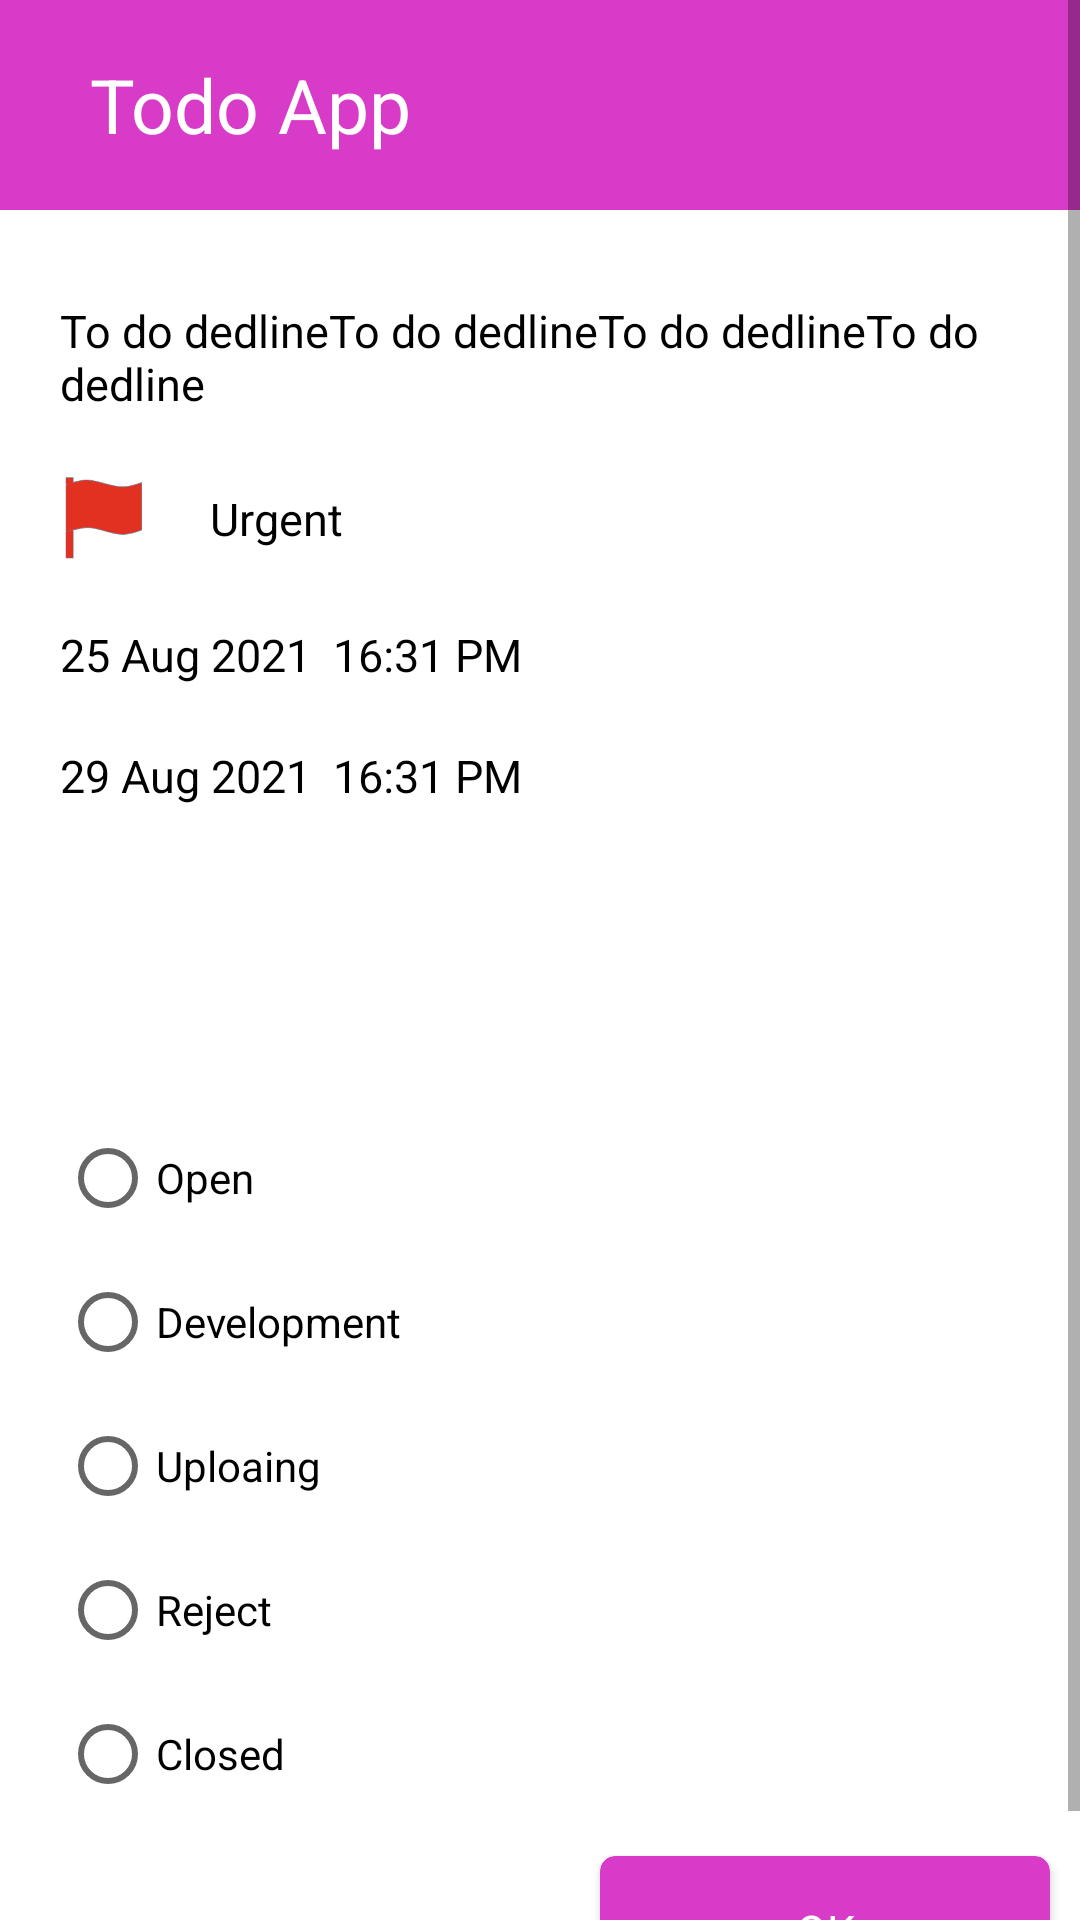

Write the Android layout XML for this screen, with the resource values it uses.
<!-- AndroidManifest.xml: application theme Theme.TodoApp -->
<!-- res/layout/activity_to_do_view.xml -->
<?xml version="1.0" encoding="utf-8"?>
<ScrollView xmlns:android="http://schemas.android.com/apk/res/android"
    xmlns:app="http://schemas.android.com/apk/res-auto"
    xmlns:tools="http://schemas.android.com/tools"
    android:layout_width="match_parent"
    android:layout_height="match_parent"
    android:orientation="vertical"
    tools:context=".ToDoViewActivity">

    <LinearLayout
        android:layout_width="match_parent"
        android:layout_height="wrap_content">

        <LinearLayout
            android:layout_width="match_parent"
            android:layout_height="match_parent"
            android:orientation="vertical"
            tools:ignore="UselessParent">


            <LinearLayout
                android:id="@+id/action_bar3"
                android:layout_width="match_parent"
                android:layout_height="70dp"
                android:background="@color/pink"
                android:padding="10sp"
                app:layout_constraintLeft_toLeftOf="parent"
                app:layout_constraintRight_toRightOf="parent"
                app:layout_constraintTop_toTopOf="parent">

                <TextView
                    android:id="@+id/todoName"
                    android:layout_width="match_parent"
                    android:layout_height="match_parent"
                    android:gravity="center_vertical"
                    android:paddingStart="20sp"
                    android:paddingLeft="20sp"
                    android:text="@string/app_name"
                    android:textColor="@color/white"
                    android:textSize="25sp"
                    tools:ignore="RtlSymmetry" />

            </LinearLayout>

            <TextView
                android:id="@+id/todoDescription"
                android:layout_width="match_parent"
                android:layout_height="wrap_content"
                android:layout_marginTop="30sp"
                android:paddingStart="20sp"
                android:paddingLeft="20sp"
                android:text="To do dedlineTo do dedlineTo do dedlineTo do dedline"
                android:textColor="@color/black"
                android:textSize="15sp"
                tools:ignore="RtlSymmetry" />

            <LinearLayout
                android:layout_width="match_parent"
                android:layout_height="wrap_content"
                android:layout_marginTop="10sp">

                <ImageView
                    android:id="@+id/flag_item"
                    android:layout_width="50dp"
                    android:layout_height="50dp"
                    android:paddingStart="20sp"
                    android:paddingLeft="20sp"
                    android:src="@drawable/red"
                    tools:ignore="RtlSymmetry" />

                <TextView
                    android:id="@+id/flag_txt"
                    android:layout_width="match_parent"
                    android:layout_height="match_parent"
                    android:gravity="center_vertical"
                    android:paddingLeft="20sp"
                    android:text="Urgent"
                    android:textColor="@color/black"
                    android:textSize="15sp" />

            </LinearLayout>

            <TextView
                android:id="@+id/todo_creationDate"
                android:layout_width="match_parent"
                android:layout_height="wrap_content"
                android:layout_marginTop="10sp"
                android:paddingStart="20sp"
                android:paddingLeft="20sp"
                android:text="25 Aug 2021  16:31 PM"
                android:textColor="@color/black"
                android:textSize="15sp"
                tools:ignore="RtlSymmetry" />

            <TextView
                android:id="@+id/todo_dedlineTime"
                android:layout_width="match_parent"
                android:layout_height="wrap_content"
                android:layout_marginTop="20sp"
                android:paddingStart="20sp"
                android:paddingLeft="20sp"
                android:text="29 Aug 2021  16:31 PM"
                android:textColor="@color/black"
                android:textSize="15sp"
                tools:ignore="RtlSymmetry" />

            <LinearLayout
                android:layout_width="wrap_content"
                android:layout_height="100dp" />

            <RadioGroup
                android:id="@+id/group_radio"
                android:layout_width="match_parent"
                android:layout_height="wrap_content"
                android:orientation="vertical"
                android:paddingLeft="20sp">

                <RadioButton
                    android:id="@+id/open"
                    android:layout_width="match_parent"
                    android:layout_height="wrap_content"
                    android:text="Open" />

                <RadioButton
                    android:id="@+id/development"
                    android:layout_width="match_parent"
                    android:layout_height="wrap_content"
                    android:text="Development" />

                <RadioButton
                    android:id="@+id/uploading"
                    android:layout_width="match_parent"
                    android:layout_height="wrap_content"
                    android:text="Uploaing" />

                <RadioButton
                    android:id="@+id/reject"
                    android:layout_width="match_parent"
                    android:layout_height="wrap_content"
                    android:text="Reject" />

                <RadioButton
                    android:id="@+id/closed"
                    android:layout_width="match_parent"
                    android:layout_height="wrap_content"
                    android:text="Closed" />

            </RadioGroup>

            <androidx.cardview.widget.CardView
                android:id="@+id/btn_ok"
                android:layout_width="150dp"
                android:layout_height="50dp"
                android:layout_gravity="right"
                android:layout_margin="10sp"
                android:clickable="true"
                android:focusable="true"
                android:foreground="?android:attr/selectableItemBackground"
                app:cardBackgroundColor="@color/pink"
                app:cardCornerRadius="5sp"
                app:layout_constraintBottom_toBottomOf="parent"
                app:layout_constraintHorizontal_bias="0.9"
                app:layout_constraintLeft_toLeftOf="parent"
                app:layout_constraintRight_toRightOf="parent"
                app:layout_constraintTop_toTopOf="parent"
                app:layout_constraintVertical_bias="0.97"
                app:layout_constraintWidth_percent="0.35">

                <TextView
                    android:layout_width="match_parent"
                    android:layout_height="match_parent"
                    android:gravity="center"
                    android:text="OK"
                    android:textColor="@color/white"
                    android:textSize="15sp" />

            </androidx.cardview.widget.CardView>


        </LinearLayout>

    </LinearLayout>


</ScrollView>
<!-- resources referenced by this layout -->
<resources>
  <color name="black">#FF000000</color>
  <color name="pink">#D93BC9</color>
  <color name="white">#FFFFFFFF</color>
  <!-- drawable red: png bitmap (drawable, 2885 bytes) -->
  <string name="app_name">Todo App</string>
  <style name="Theme.TodoApp" parent="Theme.MaterialComponents.DayNight.NoActionBar">
          
          <item name="colorPrimary">@color/purple_500</item>
          <item name="colorPrimaryVariant">@color/pink</item>
          <item name="colorOnPrimary">@color/white</item>
          
          <item name="colorSecondary">@color/teal_200</item>
          <item name="colorSecondaryVariant">@color/teal_700</item>
          <item name="colorOnSecondary">@color/black</item>
          
          <item name="android:statusBarColor" tools:targetApi="l">?attr/colorPrimaryVariant</item>
          
      </style>
  <color name="purple_500">#FF6200EE</color>
  <color name="teal_200">#FF03DAC5</color>
  <color name="teal_700">#FF018786</color>
</resources>
